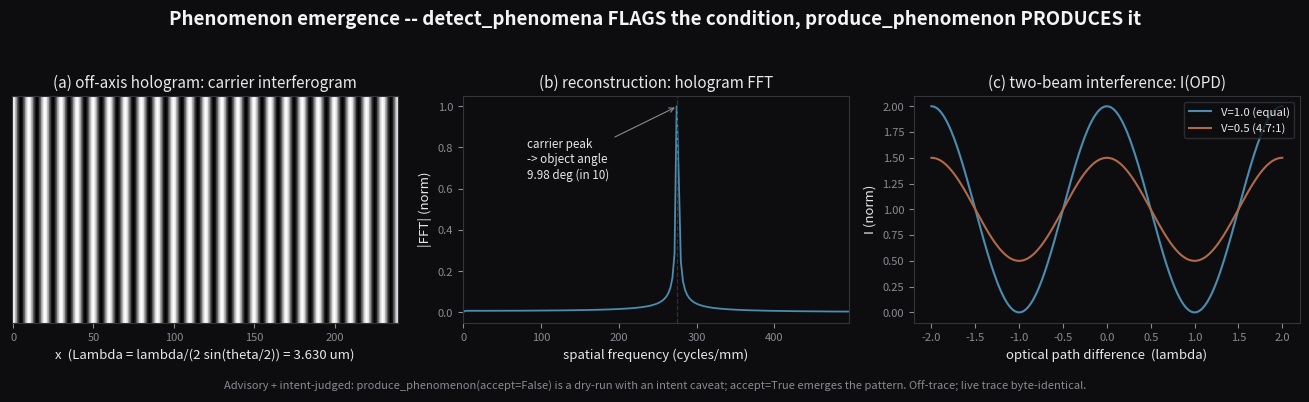

Reproduce this figure in Python. (Note: this script raises an exception after producing the figure.)
"""Generate docs/img/phenomenon-emergence-demo.png -- the condition->emergence board.

detect_phenomena FLAGS that a phenomenon's conditions are met; produce_phenomenon EMERGES it. Three panels:
  (a) off-axis HOLOGRAM: the recorded carrier interferogram I(x)=1+V cos(2 pi x/Lambda), Lambda=lambda/(2 sin(theta/2))
  (b) RECONSTRUCTION: the hologram's FFT -- the carrier peak recovers the object beam's crossing angle
  (c) two-beam INTERFERENCE: the fringe curve I(OPD) and its visibility V
Run:  python3 tests/_plot_phenomenon_emergence.py   (needs numpy + matplotlib)
"""
import os, sys, math
import numpy as np
import matplotlib
matplotlib.use("Agg")
import matplotlib.pyplot as plt

BG, FG, TX, MU, GR, AC = "#0d0d10", "#f4f4f6", "#e8e8ea", "#8a8a92", "#33343a", "#4a8db0"
wl_nm, theta_deg, vis = 632.8, 10.0, 1.0
wl_mm = wl_nm * 1e-6
alpha = math.radians(theta_deg) / 2.0
Lam = wl_mm / (2.0 * math.sin(alpha))                     # carrier spacing (mm)
nx = 1024
dx = Lam / 10.0
x = (np.arange(nx) - nx // 2) * dx
H = 1.0 + vis * np.cos(2.0 * np.pi * x / Lam)             # recorded hologram intensity

fig, ax = plt.subplots(1, 3, figsize=(13.2, 3.9))
fig.patch.set_facecolor(BG)
fig.suptitle("Phenomenon emergence -- detect_phenomena FLAGS the condition, produce_phenomenon PRODUCES it",
             color=FG, fontsize=13.5, fontweight="bold", y=0.99)

# (a) hologram carrier interferogram (2D)
carrier2d = np.tile(H, (110, 1))
ax[0].imshow(carrier2d[:, nx // 2 - 120:nx // 2 + 120], cmap="gray", aspect="auto", origin="lower")
ax[0].set_title("(a) off-axis hologram: carrier interferogram", color=TX, fontsize=11)
ax[0].set_xlabel("x  (Lambda = lambda/(2 sin(theta/2)) = %.3f um)" % (Lam * 1000.0), color=TX, fontsize=9.5)
ax[0].set_yticks([])

# (b) reconstruction: FFT carrier peak -> recovered crossing angle
F = np.abs(np.fft.rfft(H - H.mean())); fr = np.fft.rfftfreq(nx, d=dx)
i = int(np.argmax(F[1:])) + 1
a, b, c = F[i - 1], F[i], F[i + 1]
off = 0.5 * (a - c) / (a - 2 * b + c)
fpk = fr[i] + off * (fr[1] - fr[0])
theta_rec = math.degrees(2.0 * math.asin(min(1.0, fpk * wl_mm / 2.0)))
ax[1].plot(fr, F / F.max(), color=AC, lw=1.3)
ax[1].axvline(1.0 / Lam, color=GR, lw=0.9, ls="--")
ax[1].annotate("carrier peak\n-> object angle\n%.2f deg (in %.0f)" % (theta_rec, theta_deg),
               xy=(1.0 / Lam, 1.0), xytext=(1.0 / Lam * 0.30, 0.65), color=TX, fontsize=8.4,
               arrowprops=dict(color=MU, arrowstyle="->", lw=0.8))
ax[1].set_xlim(0, 1.0 / Lam * 1.8)
ax[1].set_title("(b) reconstruction: hologram FFT", color=TX, fontsize=11)
ax[1].set_xlabel("spatial frequency (cycles/mm)", color=TX, fontsize=9.5)
ax[1].set_ylabel("|FFT| (norm)", color=TX, fontsize=9.5)

# (c) two-beam interference fringe curve
phi = np.linspace(-2 * np.pi, 2 * np.pi, 512)
for v, col, lab in ((1.0, AC, "V=1.0 (equal)"), (0.5, "#b06a4a", "V=0.5 (4.7:1)")):
    ax[2].plot(phi / np.pi, 1.0 + v * np.cos(phi), color=col, lw=1.5, label=lab)
ax[2].set_title("(c) two-beam interference: I(OPD)", color=TX, fontsize=11)
ax[2].set_xlabel("optical path difference  (lambda)", color=TX, fontsize=9.5)
ax[2].set_ylabel("I (norm)", color=TX, fontsize=9.5)
ax[2].legend(facecolor=BG, edgecolor=GR, labelcolor=TX, fontsize=8.2, loc="upper right")

for a_ in ax:
    a_.set_facecolor(BG); a_.tick_params(colors=MU, labelsize=8)
    for s in a_.spines.values():
        s.set_color(GR)
fig.text(0.5, 0.015, "Advisory + intent-judged: produce_phenomenon(accept=False) is a dry-run with an intent "
                     "caveat; accept=True emerges the pattern. Off-trace; live trace byte-identical.",
         color=MU, fontsize=8.0, ha="center")
fig.tight_layout(rect=(0, 0.05, 1, 0.95))
out = os.path.join(os.path.dirname(os.path.dirname(os.path.abspath(__file__))), "docs/img/phenomenon-emergence-demo.png")
fig.savefig(out, dpi=150, facecolor=fig.get_facecolor())
plt.close(fig)
print("wrote", out)
